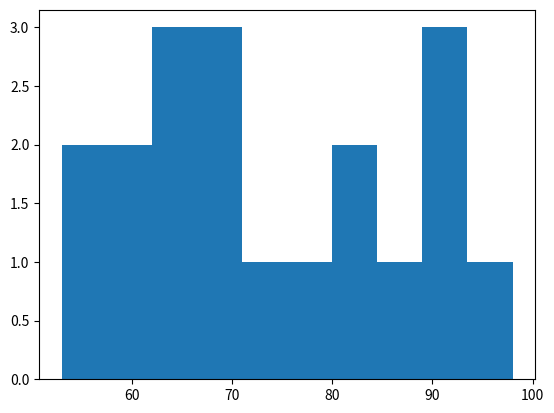

This chart was generated by the following Python code:
import matplotlib.pyplot as plt

grade = [67,70,81,90,53,65,93,86,63,67,98,62,55,74,61,80,59,78,92]
plt.hist(grade)
plt.show()
